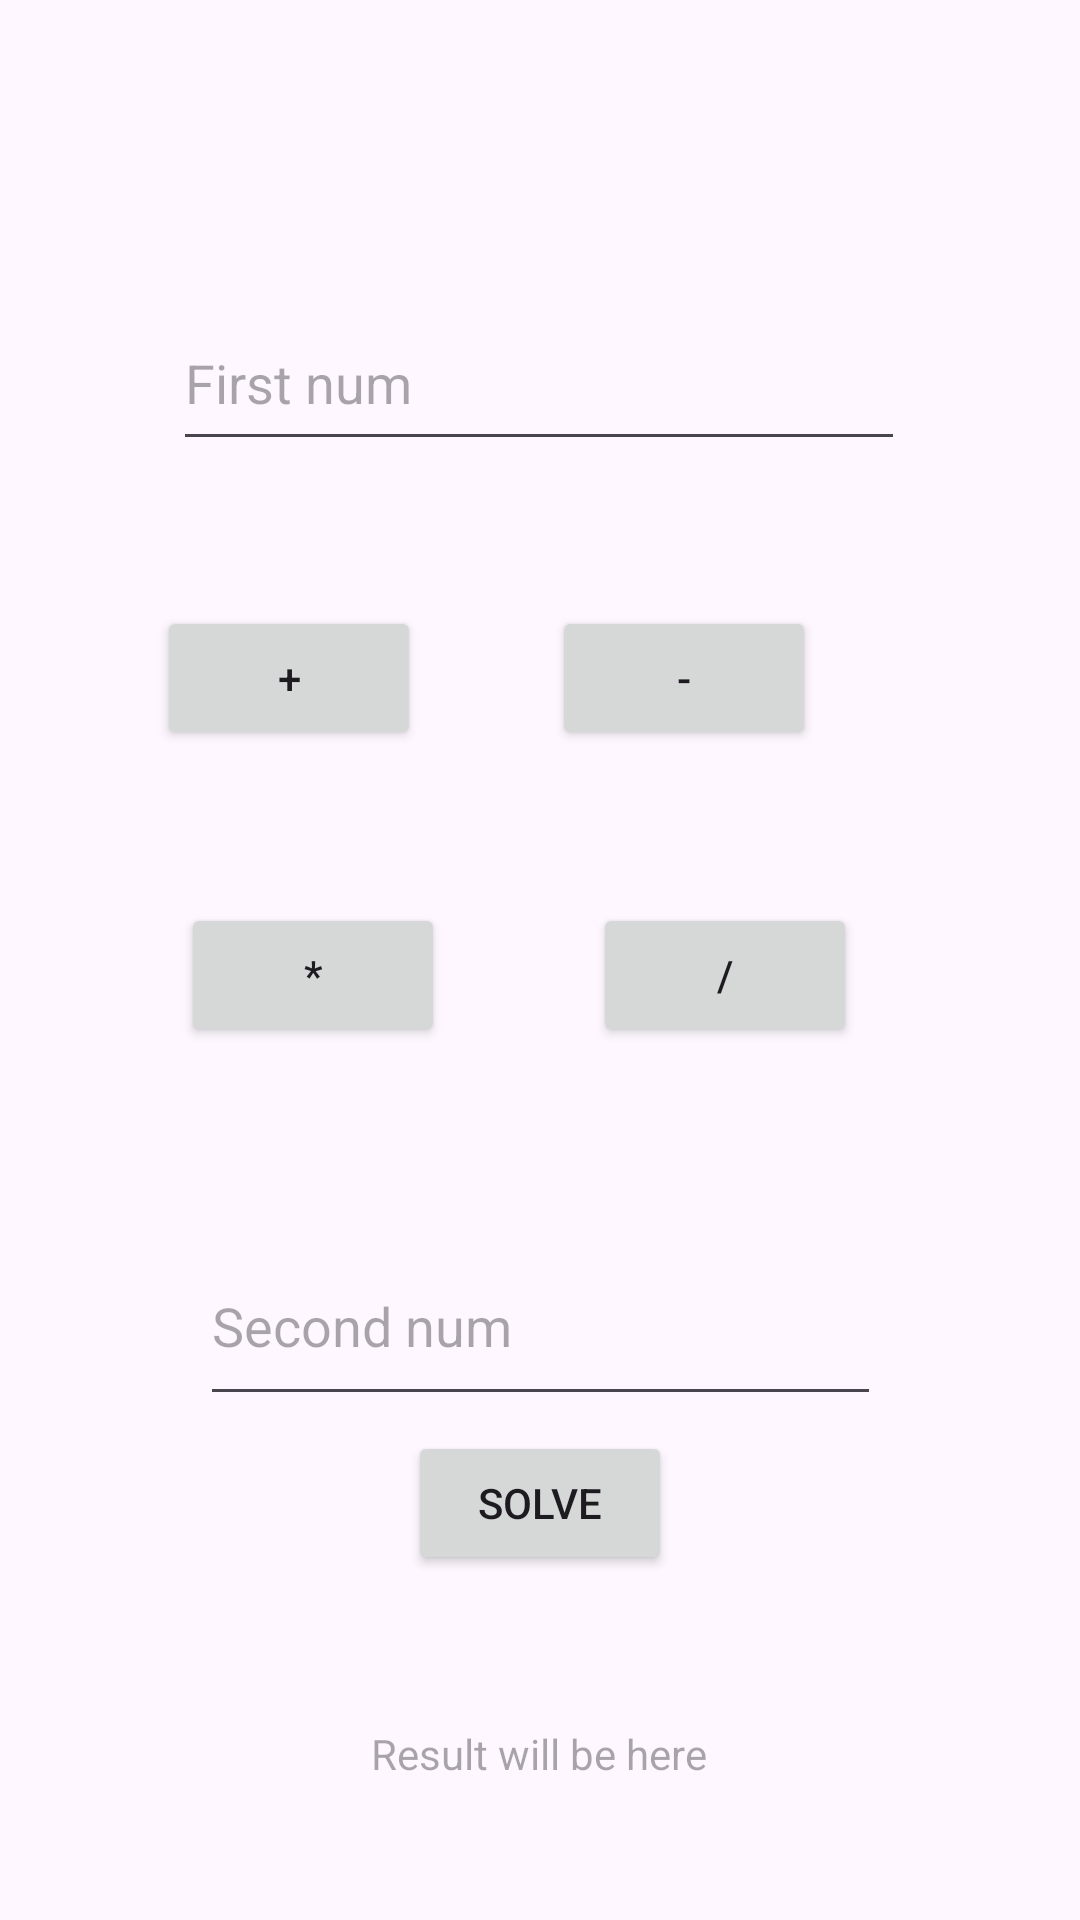

Produce the Android XML layout that renders to this screen, including the resource entries it uses.
<!-- AndroidManifest.xml: application theme Theme.RoniClass -->
<!-- res/layout/activity_ex2.xml -->
<?xml version="1.0" encoding="utf-8"?>
<androidx.constraintlayout.widget.ConstraintLayout xmlns:android="http://schemas.android.com/apk/res/android"
    xmlns:app="http://schemas.android.com/apk/res-auto"
    xmlns:tools="http://schemas.android.com/tools"
    android:layout_width="match_parent"
    android:layout_height="match_parent"
    tools:context=".Ex2">

    <Button
        android:id="@+id/plus"
        android:layout_width="wrap_content"
        android:layout_height="wrap_content"
        android:text="+"
        app:layout_constraintBottom_toBottomOf="parent"
        app:layout_constraintEnd_toStartOf="@+id/minus"
        app:layout_constraintHorizontal_bias="0.546"
        app:layout_constraintStart_toStartOf="parent"
        app:layout_constraintTop_toTopOf="parent"
        app:layout_constraintVertical_bias="0.341" />

    <Button
        android:id="@+id/minus"
        android:layout_width="wrap_content"
        android:layout_height="wrap_content"
        android:layout_marginEnd="88dp"
        android:text="-"
        app:layout_constraintBottom_toBottomOf="parent"
        app:layout_constraintEnd_toEndOf="parent"
        app:layout_constraintTop_toTopOf="parent"
        app:layout_constraintVertical_bias="0.341" />

    <Button
        android:id="@+id/multiply"
        android:layout_width="wrap_content"
        android:layout_height="wrap_content"
        android:text="*"
        app:layout_constraintBottom_toBottomOf="parent"
        app:layout_constraintEnd_toStartOf="@+id/divide"
        app:layout_constraintHorizontal_bias="0.551"
        app:layout_constraintStart_toStartOf="parent"
        app:layout_constraintTop_toBottomOf="@+id/plus"
        app:layout_constraintVertical_bias="0.149" />

    <Button
        android:id="@+id/divide"
        android:layout_width="wrap_content"
        android:layout_height="wrap_content"
        android:text="/"
        app:layout_constraintBottom_toBottomOf="parent"
        app:layout_constraintEnd_toEndOf="parent"
        app:layout_constraintHorizontal_bias="0.727"
        app:layout_constraintStart_toStartOf="parent"
        app:layout_constraintTop_toBottomOf="@+id/minus"
        app:layout_constraintVertical_bias="0.149" />

    <EditText
        android:id="@+id/FirstNum"
        android:layout_width="244dp"
        android:layout_height="55dp"
        android:ems="10"
        android:hint="First num"
        android:inputType="text"
        app:layout_constraintBottom_toTopOf="@+id/SecondNum"
        app:layout_constraintEnd_toEndOf="parent"
        app:layout_constraintHorizontal_bias="0.497"
        app:layout_constraintStart_toStartOf="parent"
        app:layout_constraintTop_toTopOf="parent"
        app:layout_constraintVertical_bias="0.279" />

    <EditText
        android:id="@+id/SecondNum"
        android:layout_width="227dp"
        android:layout_height="63dp"
        android:layout_marginTop="404dp"
        android:ems="10"
        android:hint="Second num"
        android:inputType="text"
        app:layout_constraintBottom_toTopOf="@+id/solve"
        app:layout_constraintEnd_toEndOf="parent"
        app:layout_constraintStart_toStartOf="parent"
        app:layout_constraintTop_toTopOf="parent" />

    <TextView
        android:id="@+id/resultShow"
        android:layout_width="wrap_content"
        android:layout_height="wrap_content"
        android:hint="Result will be here"
        app:layout_constraintBottom_toBottomOf="parent"
        app:layout_constraintEnd_toEndOf="parent"
        app:layout_constraintHorizontal_bias="0.498"
        app:layout_constraintStart_toStartOf="parent"
        app:layout_constraintTop_toBottomOf="@+id/solve"
        app:layout_constraintVertical_bias="0.522" />

    <Button
        android:id="@+id/solve"
        android:layout_width="wrap_content"
        android:layout_height="wrap_content"
        android:text="SOLVE"
        app:layout_constraintBottom_toBottomOf="parent"
        app:layout_constraintEnd_toEndOf="parent"
        app:layout_constraintStart_toStartOf="parent"
        app:layout_constraintTop_toTopOf="parent"
        app:layout_constraintVertical_bias="0.806" />

</androidx.constraintlayout.widget.ConstraintLayout>
<!-- resources referenced by this layout -->
<resources>
  <style name="Theme.RoniClass" parent="Base.Theme.RoniClass" />
  <style name="Base.Theme.RoniClass" parent="Theme.Material3.DayNight.NoActionBar">
          
          
      </style>
</resources>
